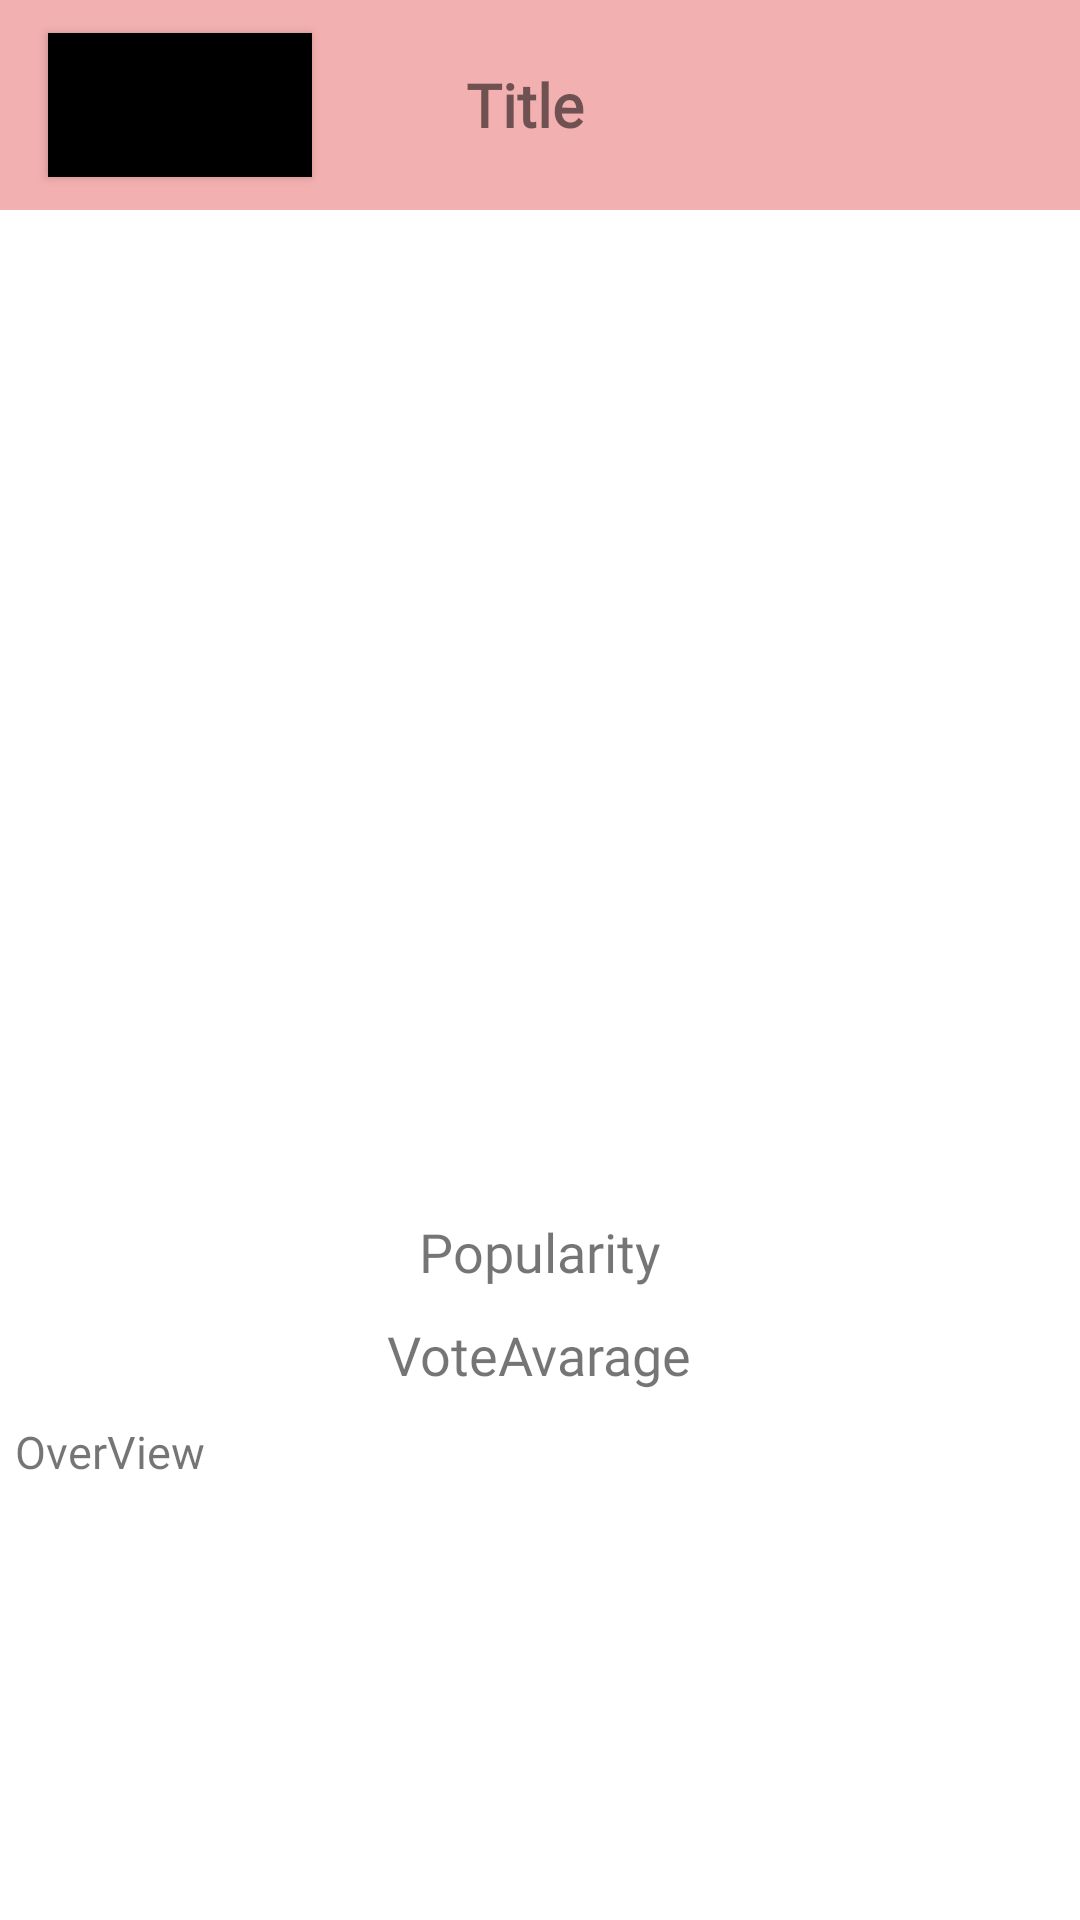

This screen was rendered from an Android layout file. Write that file and the resources it references.
<!-- AndroidManifest.xml: application theme Theme.TheMovieApplication -->
<!-- res/layout/fragment_details.xml -->
<?xml version="1.0" encoding="utf-8"?>
<RelativeLayout
    xmlns:android="http://schemas.android.com/apk/res/android"
    xmlns:app="http://schemas.android.com/apk/res-auto"
    xmlns:tools="http://schemas.android.com/tools"
    android:layout_width="match_parent"
        android:layout_height="match_parent">

        <androidx.appcompat.widget.Toolbar
            android:id="@+id/ToolbarLayoutDetails"
            android:layout_width="match_parent"
            android:layout_height="70dp"
            android:layout_alignParentTop="true"
            android:background="#F3B0B0"
            app:layout_constraintStart_toStartOf="parent"
            app:layout_constraintTop_toTopOf="parent"
            app:layout_scrollFlags="scroll|exitUntilCollapsed"
            tools:ignore="ExtraText">

                <Button
                    android:id="@+id/backButton"
                    android:layout_width="wrap_content"
                    android:layout_height="wrap_content"
                    android:background="@android:color/background_dark"
                    android:clickable="true"
                    android:focusable="true"
                    android:onClick="backButtonClick"
                    android:text="Back"
                    android:textSize="5sp">

                </Button>

                <TextView
                    android:id="@+id/movieTitle"
                    android:layout_width="wrap_content"
                    android:layout_height="wrap_content"
                    android:layout_centerHorizontal="true"
                    android:layout_gravity="center"
                    android:layout_margin="10dp"
                    android:fontFamily="@font/matsc"
                    android:text="Title"
                    android:textSize="20sp"
                    android:textStyle="bold" />
        </androidx.appcompat.widget.Toolbar>

        <ImageView
            android:id="@+id/movieImageDetails"
            android:layout_width="match_parent"
            android:layout_height="300dp"
            android:layout_margin="15dp"
            android:layout_below="@+id/ToolbarLayoutDetails"
            android:scaleType="fitCenter"/>

        <TextView
            android:id="@+id/moviePopularity"
            android:layout_width="wrap_content"
            android:layout_height="wrap_content"
            android:layout_below="@id/movieImageDetails"
            android:layout_centerHorizontal="true"
            android:layout_margin="5dp"
            android:fontFamily="@font/matsc"
            android:text="Popularity"
            android:textSize="18sp" />

        <TextView
            android:id="@+id/voteAverage"
            android:layout_width="wrap_content"
            android:layout_height="wrap_content"
            android:layout_centerHorizontal="true"
            android:fontFamily="@font/matsc"
            android:layout_margin="5dp"
            android:text="VoteAvarage"
            android:layout_below="@+id/moviePopularity"
            android:textSize="18sp" />

        <TextView
            android:id="@+id/movieOverview"
            android:layout_width="match_parent"
            android:layout_height="wrap_content"
            android:layout_alignParentBottom="true"
            android:layout_centerHorizontal="true"
            android:layout_margin="5dp"
            android:fontFamily="@font/matsc"
            android:scrollbars="vertical"
            android:layout_below="@id/voteAverage"
            android:text="OverView"
            android:textSize="15sp" />
</RelativeLayout>
<!-- resources referenced by this layout -->
<resources>
  <style name="Theme.TheMovieApplication" parent="Theme.MaterialComponents.Light.NoActionBar">
          
          <item name="colorPrimary">#F3B0B0</item>
          <item name="colorPrimaryDark">#F3B0B0</item>
          <item name="colorPrimaryVariant">#F3B0B0</item>
          <item name="colorOnPrimary">@color/white</item>
          
          <item name="colorSecondary">@color/teal_200</item>
          <item name="colorSecondaryVariant">@color/teal_700</item>
          <item name="colorOnSecondary">@color/black</item>
          
  
          
      </style>
  <!-- not gathered from this repository: default colours our renderer supplied (Android Studio template values) -->
  <color name="teal_200">#FF03DAC5</color>
  <color name="teal_700">#FF018786</color>
  <color name="black">#FF000000</color>
  <color name="white">#FFFFFFFF</color>
</resources>
